Run: headless pygame with SDL's dummy video driver; simulated clock (each Clock.tick advances the game by its frame time, no real sleeping); random seed 0; keys injected as events and as key.get_pressed() state; no mouse input.
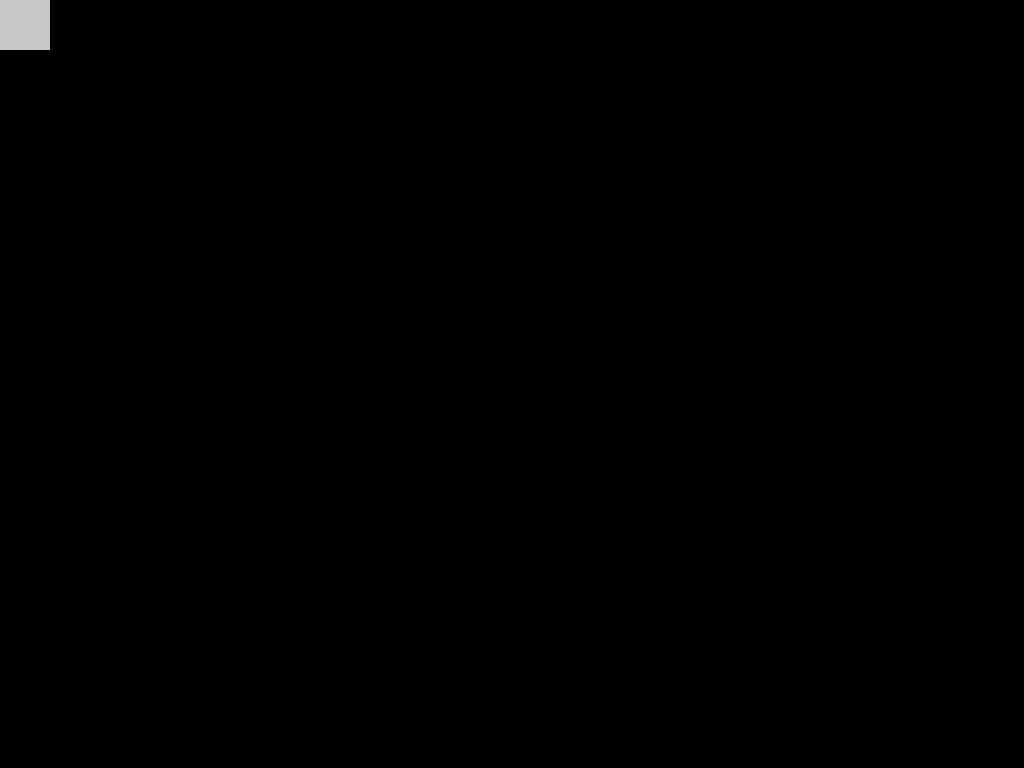
Frame 1 of 4 · flips 1–60 · no input
Frame 2 of 4 · flips 61–180 · tapped SPACE, RETURN · held RIGHT (→), D · screen unchanged from frame 1, image omitted
Frame 3 of 4 · flips 181–300 · held DOWN (↓), S · screen unchanged from frame 2, image omitted
Frame 4 of 4 · flips 301–420 · held LEFT (←), A, UP (↑), W · screen unchanged from frame 3, image omitted

The pygame program that drew these frames:

import pygame

# Setup
pygame.mixer.pre_init(44100, -16, 2, 512)
pygame.mixer.init()
pygame.init()
pygame.mixer.set_num_channels(16)


#master clock
clock = pygame.time.Clock()

# Set the width and height of the screen [width,height]
modes = pygame.display.list_modes()
mode = modes[0]
height = mode[1]#displayinfo.current_h - 200
width = height #for not it is a square window
hh = height/2
flags = pygame.FULLSCREEN | pygame.DOUBLEBUF
wide_screen = pygame.display.set_mode(mode, pygame.FULLSCREEN)
screen = pygame.Surface([height, width])
running = True

print("starup time: " + str(pygame.time.get_ticks()) + " millis")
while running:
    for event in pygame.event.get():
        if event.type == pygame.QUIT:
            running = False
        elif event.type == pygame.KEYDOWN:
            if event.key == pygame.K_ESCAPE:
                running = False

    screen.fill(0)
    pygame.draw.rect(wide_screen, (200,200,200), [0,0,50,50])
    pygame.display.flip()
    clock.tick(60)
